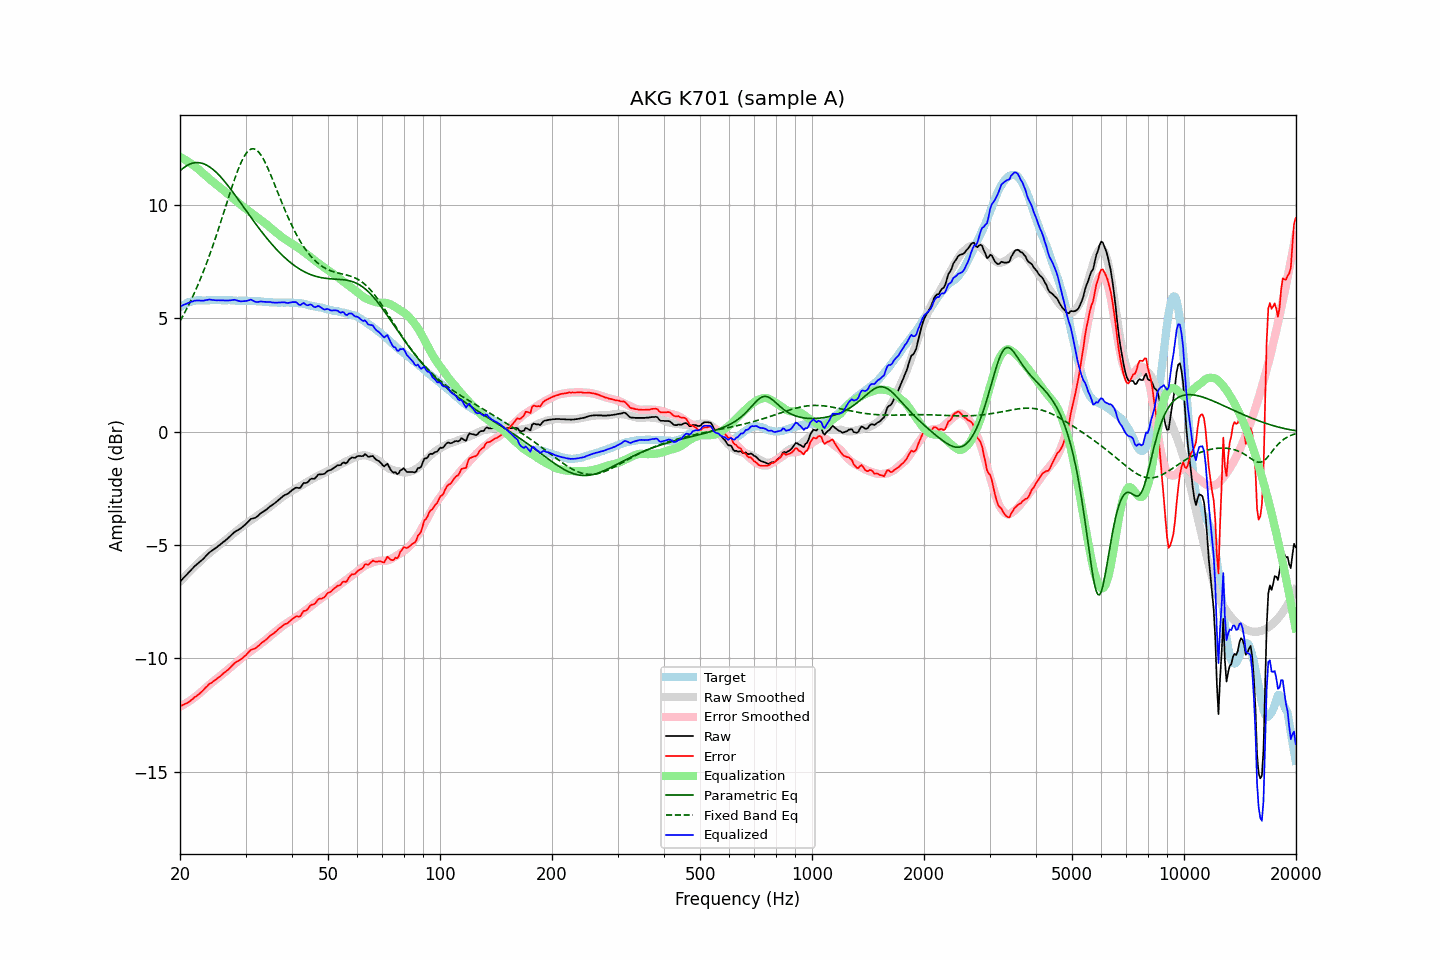

Values plotted in this chart, from the file beside it:
frequency, raw, error, smoothed, error_smoothed, equalization, parametric_eq, fixed_band_eq, equalized_raw, equalized_smoothed, target
20.00, -6.61, -12.10, -6.61, -12.13, 12.13, 11.51, 4.88, 5.52, 5.52, 5.49
20.20, -6.54, -12.08, -6.53, -12.09, 12.09, 11.57, 5.01, 5.55, 5.56, 5.54
20.40, -6.46, -12.05, -6.46, -12.05, 12.05, 11.63, 5.14, 5.59, 5.59, 5.59
20.61, -6.39, -12.01, -6.38, -12.01, 12.01, 11.68, 5.27, 5.62, 5.62, 5.62
20.81, -6.32, -11.98, -6.31, -11.96, 11.96, 11.73, 5.40, 5.65, 5.65, 5.67
21.02, -6.24, -11.94, -6.24, -11.92, 11.92, 11.77, 5.54, 5.68, 5.68, 5.71
21.23, -6.17, -11.89, -6.16, -11.87, 11.87, 11.80, 5.68, 5.70, 5.71, 5.73
21.44, -6.09, -11.83, -6.09, -11.82, 11.82, 11.83, 5.83, 5.73, 5.73, 5.75
21.66, -6.02, -11.78, -6.02, -11.77, 11.77, 11.85, 5.98, 5.75, 5.75, 5.77
21.87, -5.94, -11.71, -5.95, -11.72, 11.72, 11.87, 6.14, 5.78, 5.77, 5.78
22.09, -5.88, -11.67, -5.88, -11.67, 11.67, 11.87, 6.29, 5.79, 5.78, 5.79
22.31, -5.82, -11.62, -5.82, -11.61, 11.61, 11.87, 6.46, 5.79, 5.79, 5.80
22.54, -5.76, -11.56, -5.75, -11.55, 11.55, 11.87, 6.62, 5.79, 5.80, 5.80
22.76, -5.70, -11.50, -5.68, -11.48, 11.48, 11.86, 6.80, 5.79, 5.80, 5.80
22.99, -5.64, -11.43, -5.61, -11.42, 11.42, 11.84, 6.97, 5.78, 5.81, 5.79
23.22, -5.57, -11.36, -5.55, -11.36, 11.36, 11.81, 7.15, 5.79, 5.81, 5.79
23.45, -5.49, -11.28, -5.49, -11.29, 11.29, 11.78, 7.34, 5.81, 5.81, 5.79
23.69, -5.42, -11.22, -5.43, -11.23, 11.23, 11.75, 7.53, 5.82, 5.81, 5.80
23.92, -5.34, -11.14, -5.37, -11.17, 11.17, 11.70, 7.72, 5.84, 5.81, 5.80
24.16, -5.29, -11.09, -5.31, -11.11, 11.11, 11.66, 7.92, 5.83, 5.81, 5.81
24.40, -5.24, -11.05, -5.25, -11.05, 11.05, 11.60, 8.12, 5.82, 5.81, 5.82
24.65, -5.19, -10.99, -5.19, -11.00, 11.00, 11.54, 8.32, 5.81, 5.80, 5.81
24.89, -5.14, -10.94, -5.13, -10.94, 10.94, 11.48, 8.53, 5.80, 5.81, 5.81
25.14, -5.09, -10.89, -5.08, -10.88, 10.88, 11.41, 8.75, 5.80, 5.81, 5.80
25.39, -5.03, -10.84, -5.02, -10.83, 10.83, 11.34, 8.96, 5.80, 5.81, 5.81
25.65, -4.98, -10.79, -4.96, -10.77, 10.77, 11.27, 9.18, 5.79, 5.81, 5.81
25.91, -4.92, -10.72, -4.91, -10.71, 10.71, 11.19, 9.40, 5.80, 5.81, 5.80
26.16, -4.86, -10.66, -4.85, -10.66, 10.66, 11.11, 9.62, 5.80, 5.81, 5.80
26.43, -4.81, -10.61, -4.79, -10.60, 10.60, 11.02, 9.85, 5.79, 5.80, 5.80
26.69, -4.75, -10.54, -4.74, -10.54, 10.54, 10.93, 10.07, 5.79, 5.80, 5.80
26.96, -4.69, -10.49, -4.68, -10.48, 10.48, 10.84, 10.29, 5.79, 5.80, 5.81
27.23, -4.62, -10.42, -4.62, -10.42, 10.42, 10.75, 10.51, 5.80, 5.80, 5.80
27.50, -4.55, -10.35, -4.56, -10.36, 10.36, 10.66, 10.73, 5.81, 5.79, 5.80
27.77, -4.49, -10.28, -4.51, -10.30, 10.30, 10.56, 10.95, 5.82, 5.79, 5.79
28.05, -4.42, -10.21, -4.45, -10.24, 10.24, 10.47, 11.15, 5.82, 5.79, 5.79
28.33, -4.38, -10.16, -4.39, -10.18, 10.18, 10.37, 11.35, 5.80, 5.79, 5.78
28.62, -4.34, -10.11, -4.33, -10.12, 10.12, 10.27, 11.54, 5.78, 5.79, 5.78
28.90, -4.30, -10.08, -4.27, -10.06, 10.06, 10.17, 11.72, 5.76, 5.79, 5.79
29.19, -4.25, -10.02, -4.22, -10.00, 10.00, 10.07, 11.88, 5.75, 5.78, 5.77
29.48, -4.19, -9.98, -4.16, -9.94, 9.94, 9.97, 12.03, 5.76, 5.78, 5.79
29.78, -4.13, -9.91, -4.11, -9.89, 9.89, 9.87, 12.16, 5.76, 5.78, 5.78
30.08, -4.07, -9.86, -4.06, -9.84, 9.84, 9.77, 12.27, 5.77, 5.78, 5.79
30.38, -4.00, -9.77, -4.01, -9.78, 9.78, 9.67, 12.35, 5.79, 5.78, 5.78
30.68, -3.93, -9.70, -3.96, -9.73, 9.73, 9.57, 12.42, 5.80, 5.77, 5.77
30.99, -3.85, -9.62, -3.91, -9.68, 9.68, 9.47, 12.46, 5.83, 5.77, 5.77
31.30, -3.83, -9.60, -3.86, -9.63, 9.63, 9.37, 12.48, 5.80, 5.77, 5.77
31.61, -3.81, -9.57, -3.81, -9.57, 9.57, 9.28, 12.48, 5.77, 5.77, 5.77
31.93, -3.79, -9.55, -3.76, -9.52, 9.52, 9.18, 12.45, 5.73, 5.76, 5.76
32.24, -3.74, -9.49, -3.71, -9.46, 9.46, 9.08, 12.40, 5.73, 5.76, 5.75
32.57, -3.68, -9.44, -3.66, -9.41, 9.41, 8.99, 12.33, 5.73, 5.75, 5.76
32.89, -3.61, -9.36, -3.61, -9.36, 9.36, 8.90, 12.24, 5.75, 5.75, 5.75
33.22, -3.56, -9.30, -3.56, -9.30, 9.30, 8.80, 12.14, 5.75, 5.74, 5.74
33.55, -3.52, -9.26, -3.51, -9.25, 9.25, 8.71, 12.01, 5.73, 5.74, 5.74
33.89, -3.47, -9.19, -3.47, -9.20, 9.20, 8.63, 11.88, 5.73, 5.73, 5.73
34.23, -3.42, -9.15, -3.41, -9.14, 9.14, 8.54, 11.73, 5.72, 5.73, 5.73
34.57, -3.36, -9.08, -3.36, -9.08, 9.08, 8.45, 11.57, 5.73, 5.72, 5.72
34.92, -3.29, -9.00, -3.30, -9.02, 9.02, 8.37, 11.41, 5.73, 5.72, 5.72
35.27, -3.25, -8.96, -3.24, -8.96, 8.96, 8.29, 11.24, 5.71, 5.71, 5.71
35.62, -3.20, -8.90, -3.19, -8.90, 8.90, 8.20, 11.06, 5.70, 5.71, 5.71
35.97, -3.15, -8.85, -3.13, -8.84, 8.84, 8.13, 10.88, 5.69, 5.71, 5.70
... 635 more rows
